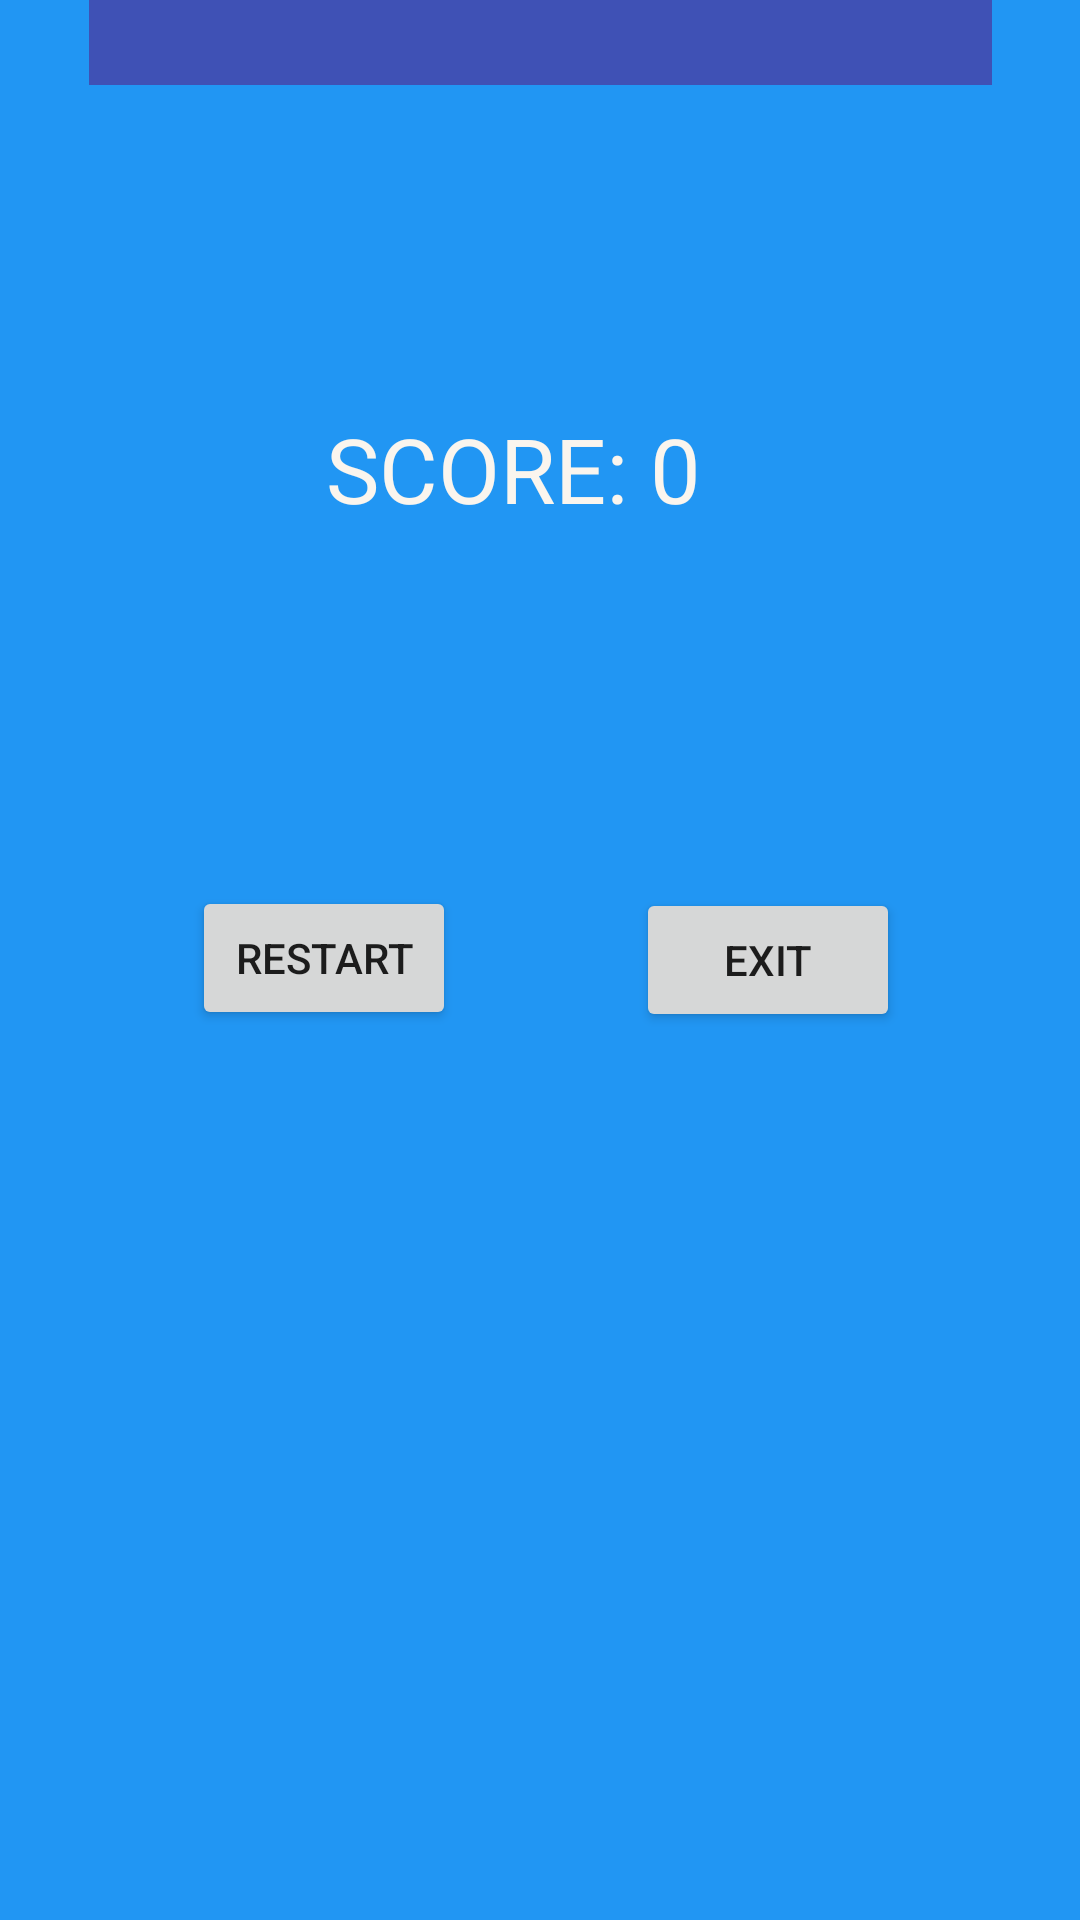

Here is an Android app screen rendered from its layout file. Give the layout XML and the strings, colors and styles it references.
<!-- AndroidManifest.xml: application theme Theme.Sprint2 -->
<!-- res/layout/win_screen.xml -->
<?xml version="1.0" encoding="utf-8"?>

<androidx.constraintlayout.widget.ConstraintLayout xmlns:android="http://schemas.android.com/apk/res/android"
    xmlns:app="http://schemas.android.com/apk/res-auto"
    android:background="#2196F3"
    xmlns:tools="http://schemas.android.com/tools"
    android:layout_width="match_parent"
    android:layout_height="match_parent">

    <Button
        android:id="@+id/restartTwo"
        android:layout_width="wrap_content"
        android:layout_height="wrap_content"
        android:layout_marginStart="64dp"
        android:text="restart"
        app:layout_constraintBottom_toBottomOf="parent"
        app:layout_constraintStart_toStartOf="parent"
        app:layout_constraintTop_toTopOf="parent"
        app:layout_constraintVertical_bias="0.499" />

    <Button
        android:id="@+id/exitTwo"
        android:layout_width="wrap_content"
        android:layout_height="wrap_content"
        android:text="exit"
        app:layout_constraintBottom_toBottomOf="parent"
        app:layout_constraintEnd_toEndOf="parent"
        app:layout_constraintStart_toEndOf="@+id/restartTwo"
        app:layout_constraintTop_toTopOf="parent" />

    <ImageView
        android:id="@+id/imageView2"
        android:layout_width="wrap_content"
        android:layout_height="wrap_content"
        app:layout_constraintBottom_toBottomOf="parent"
        app:layout_constraintEnd_toEndOf="parent"
        app:layout_constraintHorizontal_bias="1.0"
        app:layout_constraintStart_toStartOf="parent"
        app:layout_constraintTop_toTopOf="parent"
        app:layout_constraintVertical_bias="0.0"
        app:srcCompat="@drawable/game_map" />

    <TextView
        android:id="@+id/winText"
        android:layout_width="301dp"
        android:layout_height="56dp"
        android:background="#3F51B5"
        android:textColor="#EDE3E3"
        android:textSize="25sp"
        app:layout_constraintBottom_toBottomOf="@+id/imageView2"
        app:layout_constraintEnd_toEndOf="@+id/imageView2"
        app:layout_constraintStart_toStartOf="parent"
        app:layout_constraintTop_toTopOf="@+id/imageView2"
        app:layout_constraintVertical_bias="0.069"
        tools:text="congratulations you won!!!" />

    <TextView
        android:id="@+id/totalScoreLabel"
        android:layout_width="143dp"
        android:layout_height="49dp"
        android:text="SCORE: 0"
        android:textColor="#FAF5EE"
        android:textSize="30sp"
        app:layout_constraintBottom_toBottomOf="parent"
        app:layout_constraintEnd_toEndOf="parent"
        app:layout_constraintStart_toStartOf="parent"
        app:layout_constraintTop_toTopOf="parent"
        app:layout_constraintVertical_bias="0.23" />
</androidx.constraintlayout.widget.ConstraintLayout>
<!-- resources referenced by this layout -->
<resources>
  <style name="Theme.Sprint2" parent="Theme.MaterialComponents.DayNight.DarkActionBar">
          
          <item name="colorPrimary">@color/purple_500</item>
          <item name="colorPrimaryVariant">@color/purple_700</item>
          <item name="colorOnPrimary">@color/white</item>
          
          <item name="colorSecondary">@color/teal_200</item>
          <item name="colorSecondaryVariant">@color/teal_700</item>
          <item name="colorOnSecondary">@color/black</item>
          
          <item name="android:statusBarColor">?attr/colorPrimaryVariant</item>
          
      </style>
  <!-- not gathered from this repository: default colours our renderer supplied (Android Studio template values) -->
  <color name="purple_500">#FF6200EE</color>
  <color name="purple_700">#FF3700B3</color>
  <color name="teal_200">#FF03DAC5</color>
  <color name="teal_700">#FF018786</color>
  <color name="black">#FF000000</color>
  <color name="white">#FFFFFFFF</color>
</resources>
